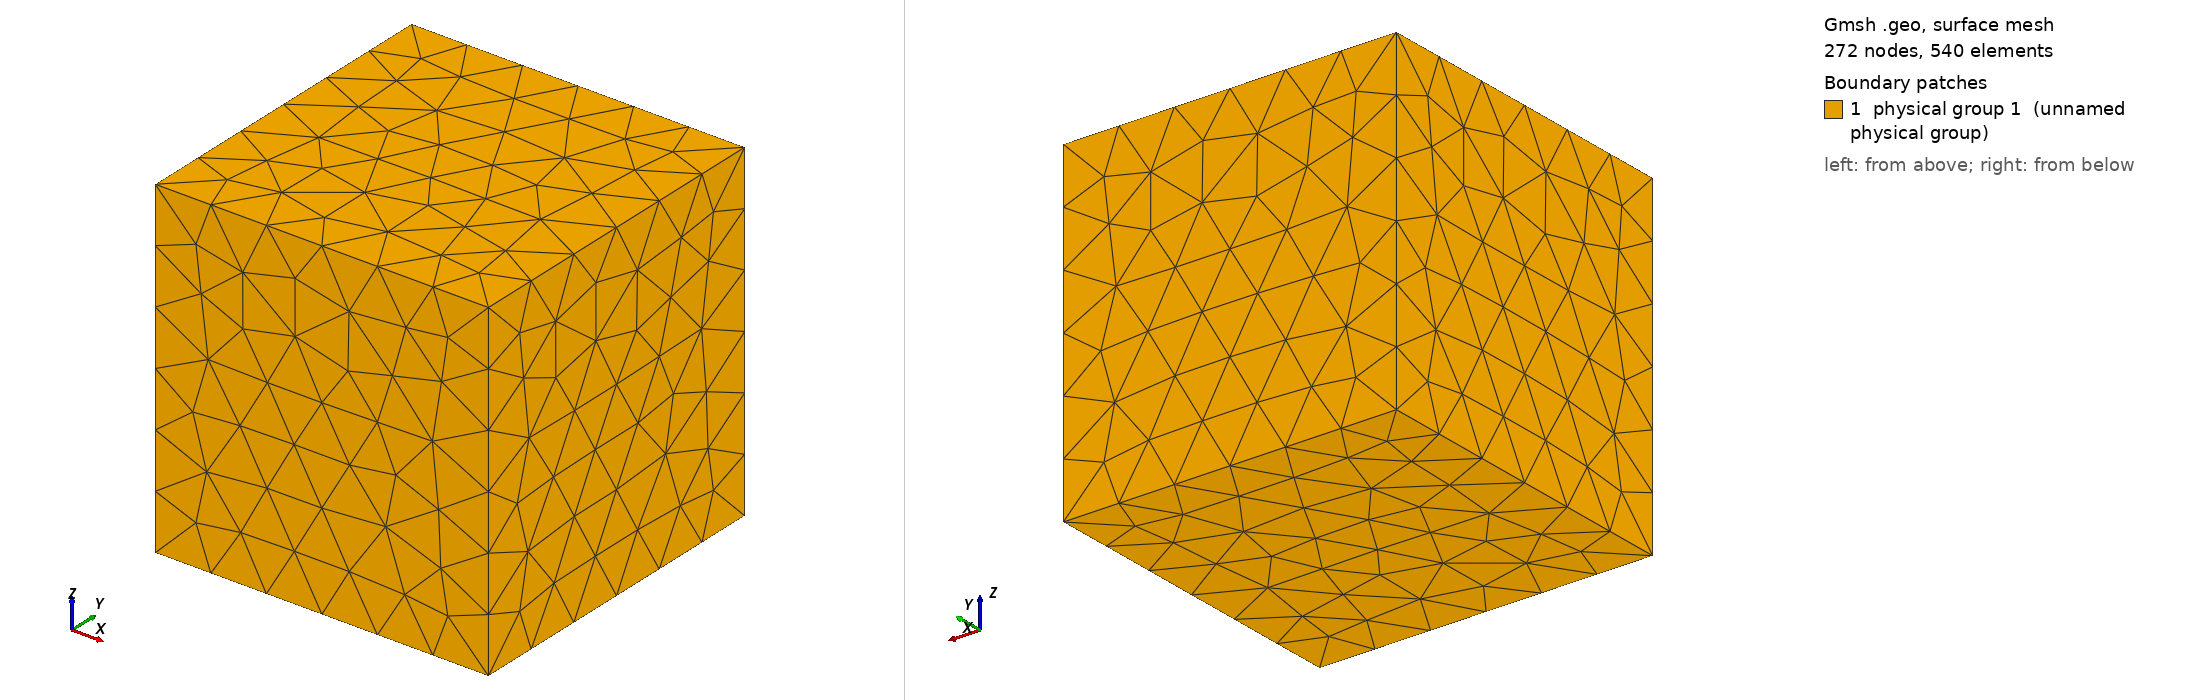

Gmsh geometry script, surface-meshed: 272 nodes, 540 surface elements. Boundary patches (legend numbers): 1 physical group 1 (unnamed physical group). Left view from above one corner, right view from below the opposite corner. Legend entries are the model's physical surfaces. The drawing asked Gmsh for element sizes between 1% and 20% of the model's largest extent; the script's own settings can give other sizes.

=== cube.geo (drawn) ===
lh = 3;
n = 20;
progr = 1;

// exterior cube
Point(1) = {-lh,-lh,-lh};
Point(2) = {lh,-lh,-lh};
Point(3) = {lh,lh,-lh};
Point(4) = {-lh,lh,-lh};
Point(5) = {-lh,-lh,lh};
Point(6) = {lh,-lh,lh};
Point(7) = {lh,lh,lh};
Point(8) = {-lh,lh,lh};

Line(1) = {1,2};
Line(2) = {2,3};
Line(3) = {3,4};
Line(4) = {4,1};
Line(5) = {5,6};
Line(6) = {6,7};
Line(7) = {7,8};
Line(8) = {8,5};
Line(9) = {1,5};
Line(10) = {2,6};
Line(11) = {3,7};
Line(12) = {4,8};

Line Loop(1) = {1,2,3,4};
Line Loop(2) = {5,6,7,8};
Line Loop(3) = {1,10,-5,-9};
Line Loop(4) = {2,11,-6,-10};
Line Loop(5) = {3,12,-7,-11};
Line Loop(6) = {4,9,-8,-12}; 

Ruled Surface(1) = {1};
Ruled Surface(2) = {2};
Ruled Surface(3) = {3};
Ruled Surface(4) = {4};
Ruled Surface(5) = {5};
Ruled Surface(6) = {6};

// connection volumes
Surface Loop(1) = {1,2,3,4,5,6}; Volume(1) = {1};

// define transfinite mesh
//Transfinite Line {1,2,3,4,5,6,7,8,9,10,11,12} = n Using Progression progr; // polar richtung
//Transfinite Surface {1,2,3,4,5,6}={};
//Recombine Surface {1,2,3,4,5,6};
//Transfinite Volume {1}={};

Physical Surface(1) = {1,2,3,4,5,6}; 
Physical Volume(1) = {1};
